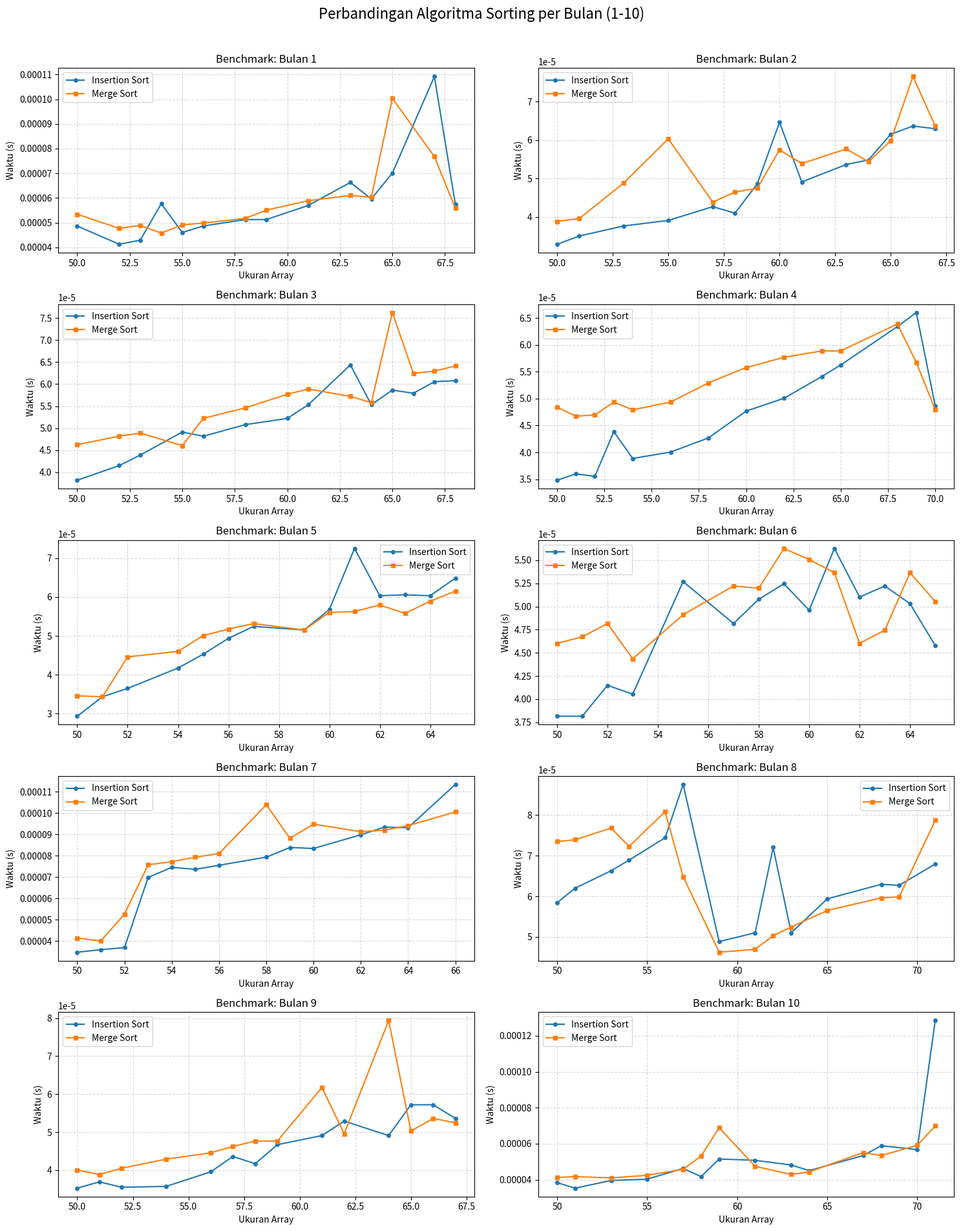
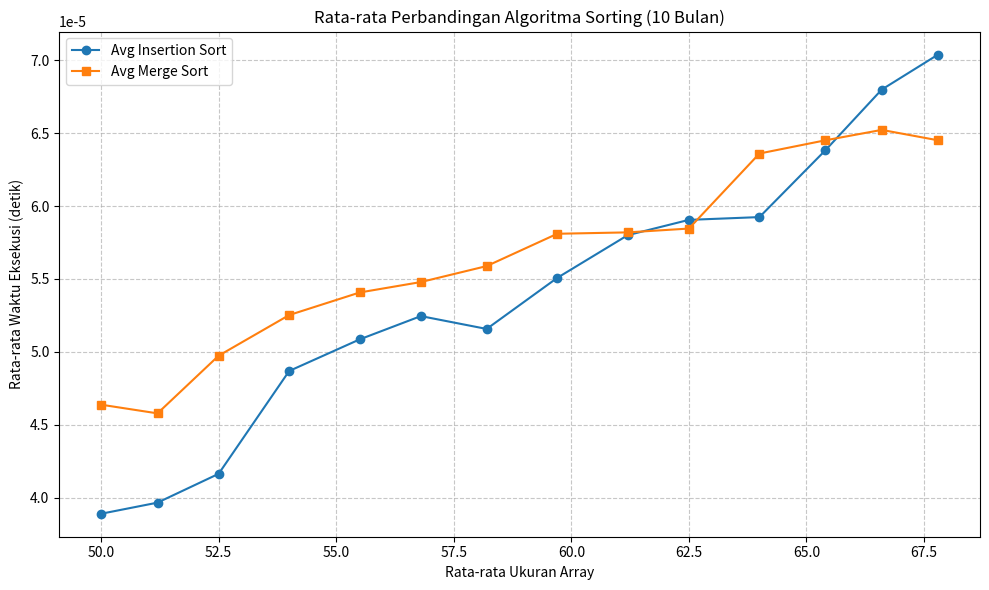

Reproduce these figures in Python, in order.
import numpy as np
import json
from typing import Dict, List
import time
import matplotlib.pyplot as plt
import sys

# Set recursion limit for Merge Sort just in case
sys.setrecursionlimit(2000)

# --- KONFIGURASI ---
INITIAL_COUNT = 50      # Jumlah angka awal
TOTAL_DAYS = 14         # Durasi simulasi per bulan
TOTAL_MONTHS = 10       # Jumlah bulan (trials)
MIN_VALUE = 1           # Nilai random minimal
MAX_VALUE = 50          # Nilai random maksimal
MIN_GROWTH = 0.01       # Pertumbuhan minimal (1%)
MAX_GROWTH = 0.05       # Pertumbuhan maksimal (5%)
OUTPUT_FILE = 'array_data.json'

def generate_simulation_data(months: int, days: int, start_count: int) -> Dict[str, Dict[str, List[int]]]:
    """
    Menghasilkan data simulasi pertumbuhan array harian selama beberapa bulan.
    Structure: { "bulan_1": { "hari_1": [...], ... }, ... }
    """
    full_data = {}

    for month in range(1, months + 1):
        month_key = f"bulan_{month}"
        month_data = {}
        current_values = None
        
        print(f"\n--- Generating {month_key} ---")

        for day in range(1, days + 1):
            if day == 1:
                current_values = np.random.randint(MIN_VALUE, MAX_VALUE, start_count)
            else:
                # Pertumbuhan acak
                growth_rate = np.random.uniform(MIN_GROWTH, MAX_GROWTH)
                new_total_count = int(len(current_values) * (1 + growth_rate))
                
                # Pastikan selalu ada penambahan minimal jika growth rate sangat kecil tapi > 0
                if new_total_count <= len(current_values):
                     new_total_count = len(current_values) + 1

                num_new_items = new_total_count - len(current_values)
                new_items = np.random.randint(MIN_VALUE, MAX_VALUE, num_new_items)
                current_values = np.concatenate([current_values, new_items])

            day_key = f"hari_{day}"
            month_data[day_key] = current_values.tolist()
            # Optional conversion to list for JSON serialization happening here
            
            # Print info every now and then or for all
            # print(f"  {day_key} (Total item: {len(current_values)})")
        
        full_data[month_key] = month_data

    return full_data

def save_to_json(data: dict, filename: str):
    """
    Menyimpan dictionary ke file JSON.
    """
    try:
        with open(filename, 'w') as f:
            json.dump(data, f, indent=2)
        return True
    except IOError as e:
        print(f"Error saving file: {e}")
        return False

def print_summary(data: dict, filename: str):
    """
    Menampilkan ringkasan hasil proses.
    """
    print(f"\n--- Ringkasan Data ---")
    print(f"File output : {filename}")
    print(f"Total Bulan : {len(data)}")
    first_month = list(data.keys())[0]
    print(f"Hari per Bulan: {len(data[first_month])}")

# %% Algorithms
def insertion_sort(arr):
    """
    Implementasi Insertion Sort.
    Kompleksitas Waktu: O(n^2)
    """
    for i in range(1, len(arr)):
        key = arr[i]
        j = i - 1
        while j >= 0 and key < arr[j]:
            arr[j + 1] = arr[j]
            j -= 1
        arr[j + 1] = key
    return arr

def merge_sort(arr):
    """
    Implementasi Merge Sort.
    Kompleksitas Waktu: O(n log n)
    """
    if len(arr) > 1:
        mid = len(arr) // 2
        L = arr[:mid]
        R = arr[mid:]

        merge_sort(L)
        merge_sort(R)

        i = j = k = 0

        while i < len(L) and j < len(R):
            if L[i] < R[j]:
                arr[k] = L[i]
                i += 1
            else:
                arr[k] = R[j]
                j += 1
            k += 1

        while i < len(L):
            arr[k] = L[i]
            i += 1
            k += 1

        while j < len(R):
            arr[k] = R[j]
            j += 1
            k += 1
    return arr

# %% Benchmark
# ... (Previous code remains the same until benchmark_algorithms)

def benchmark_algorithms(data_file):
    # ... (Same implementation as before)
    try:
        with open(data_file, 'r') as f:
            full_data = json.load(f)
    except FileNotFoundError:
        print(f"File {data_file} tidak ditemukan.")
        return None

    all_results = {}

    print(f"\n--- Memulai Benchmark ({len(full_data)} Bulan) ---")
    
    sorted_months = sorted(full_data.keys(), key=lambda x: int(x.split('_')[1]))

    for month_key in sorted_months:
        month_data = full_data[month_key]
        print(f"Processing {month_key}...")
        
        month_results = {
            'days': [],
            'sizes': [],
            'insertion_times': [],
            'merge_times': []
        }
        
        sorted_days = sorted(month_data.keys(), key=lambda x: int(x.split('_')[1]))
        
        for day_key in sorted_days:
            arr = month_data[day_key]
            size = len(arr)
            
            arr_copy_1 = arr.copy()
            start_time = time.time()
            insertion_sort(arr_copy_1)
            insertion_time = time.time() - start_time
            
            arr_copy_2 = arr.copy()
            start_time = time.time()
            merge_sort(arr_copy_2)
            merge_time = time.time() - start_time
            
            month_results['days'].append(day_key)
            month_results['sizes'].append(size)
            month_results['insertion_times'].append(insertion_time)
            month_results['merge_times'].append(merge_time)
        
        all_results[month_key] = month_results

    return all_results

def plot_individual_benchmarks(all_results):
    """
    Memvisualisasikan hasil benchmark setiap bulan dalam grid 5x2 dan menyimpannya.
    """
    if not all_results:
        return

    # Prepare figure for 5x2 grid
    fig, axes = plt.subplots(5, 2, figsize=(15, 20))
    axes = axes.flatten() 
    
    sorted_months = sorted(all_results.keys(), key=lambda x: int(x.split('_')[1]))
    
    for i, month_key in enumerate(sorted_months):
        if i >= len(axes): break

        ax = axes[i]
        results = all_results[month_key]
        
        ax.plot(results['sizes'], results['insertion_times'], label='Insertion Sort', marker='o', linestyle='-', markersize=4)
        ax.plot(results['sizes'], results['merge_times'], label='Merge Sort', marker='s', linestyle='-', markersize=4)
        
        ax.set_title(f'Benchmark: {month_key.replace("_", " ").title()}')
        ax.set_xlabel('Ukuran Array')
        ax.set_ylabel('Waktu (s)')
        ax.legend()
        ax.grid(True, linestyle= '--', alpha=0.5)

    # Hide any unused subplots
    for j in range(i + 1, len(axes)):
        fig.delaxes(axes[j])

    plt.suptitle('Perbandingan Algoritma Sorting per Bulan (1-10)', fontsize=16)
    plt.tight_layout(rect=[0, 0.03, 1, 0.97]) 
    
    output_path = os.path.join('results', 'benchmark_individual.png')
    plt.savefig(output_path)
    print(f"\nGrafik individual disimpan ke: {output_path}")
    plt.show()

def plot_average_benchmark(all_results):
    """
    Menghitung rata-rata dari semua bulan dan memvisualisasikannya dalam satu grafik.
    """
    if not all_results:
        return

    # Aggregate data
    agg_results = {i: {'sizes': [], 'insertion': [], 'merge': []} for i in range(1, TOTAL_DAYS + 1)}

    for month_key, results in all_results.items():
        for idx, day_key in enumerate(results['days']):
            # Asumsi urutan data konsisten
            day_num = int(day_key.split('_')[1])
            agg_results[day_num]['sizes'].append(results['sizes'][idx])
            agg_results[day_num]['insertion'].append(results['insertion_times'][idx])
            agg_results[day_num]['merge'].append(results['merge_times'][idx])

    avg_sizes = []
    avg_insertion = []
    avg_merge = []

    for day_num in range(1, TOTAL_DAYS + 1):
        data = agg_results[day_num]
        avg_sizes.append(sum(data['sizes']) / len(data['sizes']))
        avg_insertion.append(sum(data['insertion']) / len(data['insertion']))
        avg_merge.append(sum(data['merge']) / len(data['merge']))

    plt.figure(figsize=(10, 6))
    plt.plot(avg_sizes, avg_insertion, label='Avg Insertion Sort', marker='o', linestyle='-')
    plt.plot(avg_sizes, avg_merge, label='Avg Merge Sort', marker='s', linestyle='-')
    
    plt.title(f'Rata-rata Perbandingan Algoritma Sorting ({TOTAL_MONTHS} Bulan)')
    plt.xlabel('Rata-rata Ukuran Array')
    plt.ylabel('Rata-rata Waktu Eksekusi (detik)')
    plt.legend()
    plt.grid(True, linestyle= '--', alpha=0.7)
    plt.tight_layout()
    
    output_path = os.path.join('results', 'benchmark_average.png')
    plt.savefig(output_path)
    print(f"Grafik rata-rata disimpan ke: {output_path}")
    plt.show()

import os

if __name__ == "__main__":
    # Create results directory if not exists
    if not os.path.exists('results'):
        os.makedirs('results')

    # Generate Data
    simulation_data = generate_simulation_data(TOTAL_MONTHS, TOTAL_DAYS, INITIAL_COUNT)
    
    success = save_to_json(simulation_data, OUTPUT_FILE)
    if success:
        print_summary(simulation_data, OUTPUT_FILE)
        
        # Benchmark
        benchmark_results = benchmark_algorithms(OUTPUT_FILE)
        
        # Plot
        plot_individual_benchmarks(benchmark_results)
        plot_average_benchmark(benchmark_results)
